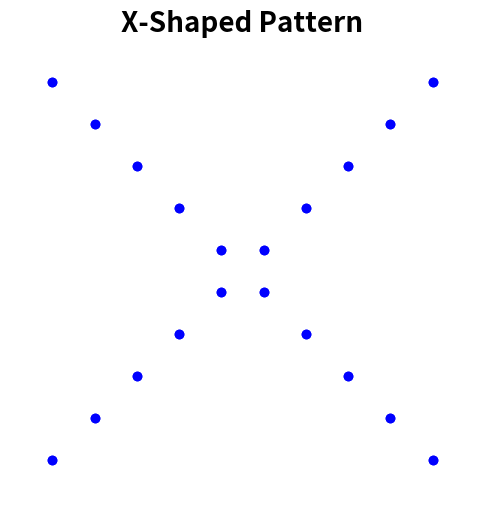

The matplotlib source for this figure:
import matplotlib.pyplot as plt

size = 10
fig, ax = plt.subplots(figsize=(6, 6))

for i in range(size):
    plt.plot([i, size - 1 - i], [i, i], 'bo')
    plt.plot([i, size - 1 - i], [size - 1 - i, size - 1 - i], 'bo')

ax.set_xlim(-1, size)
ax.set_ylim(-1, size)

ax.set_xticks([])
ax.set_yticks([])
ax.set_frame_on(False)

plt.title('X-Shaped Pattern', fontsize=20, fontweight='bold')
plt.show()